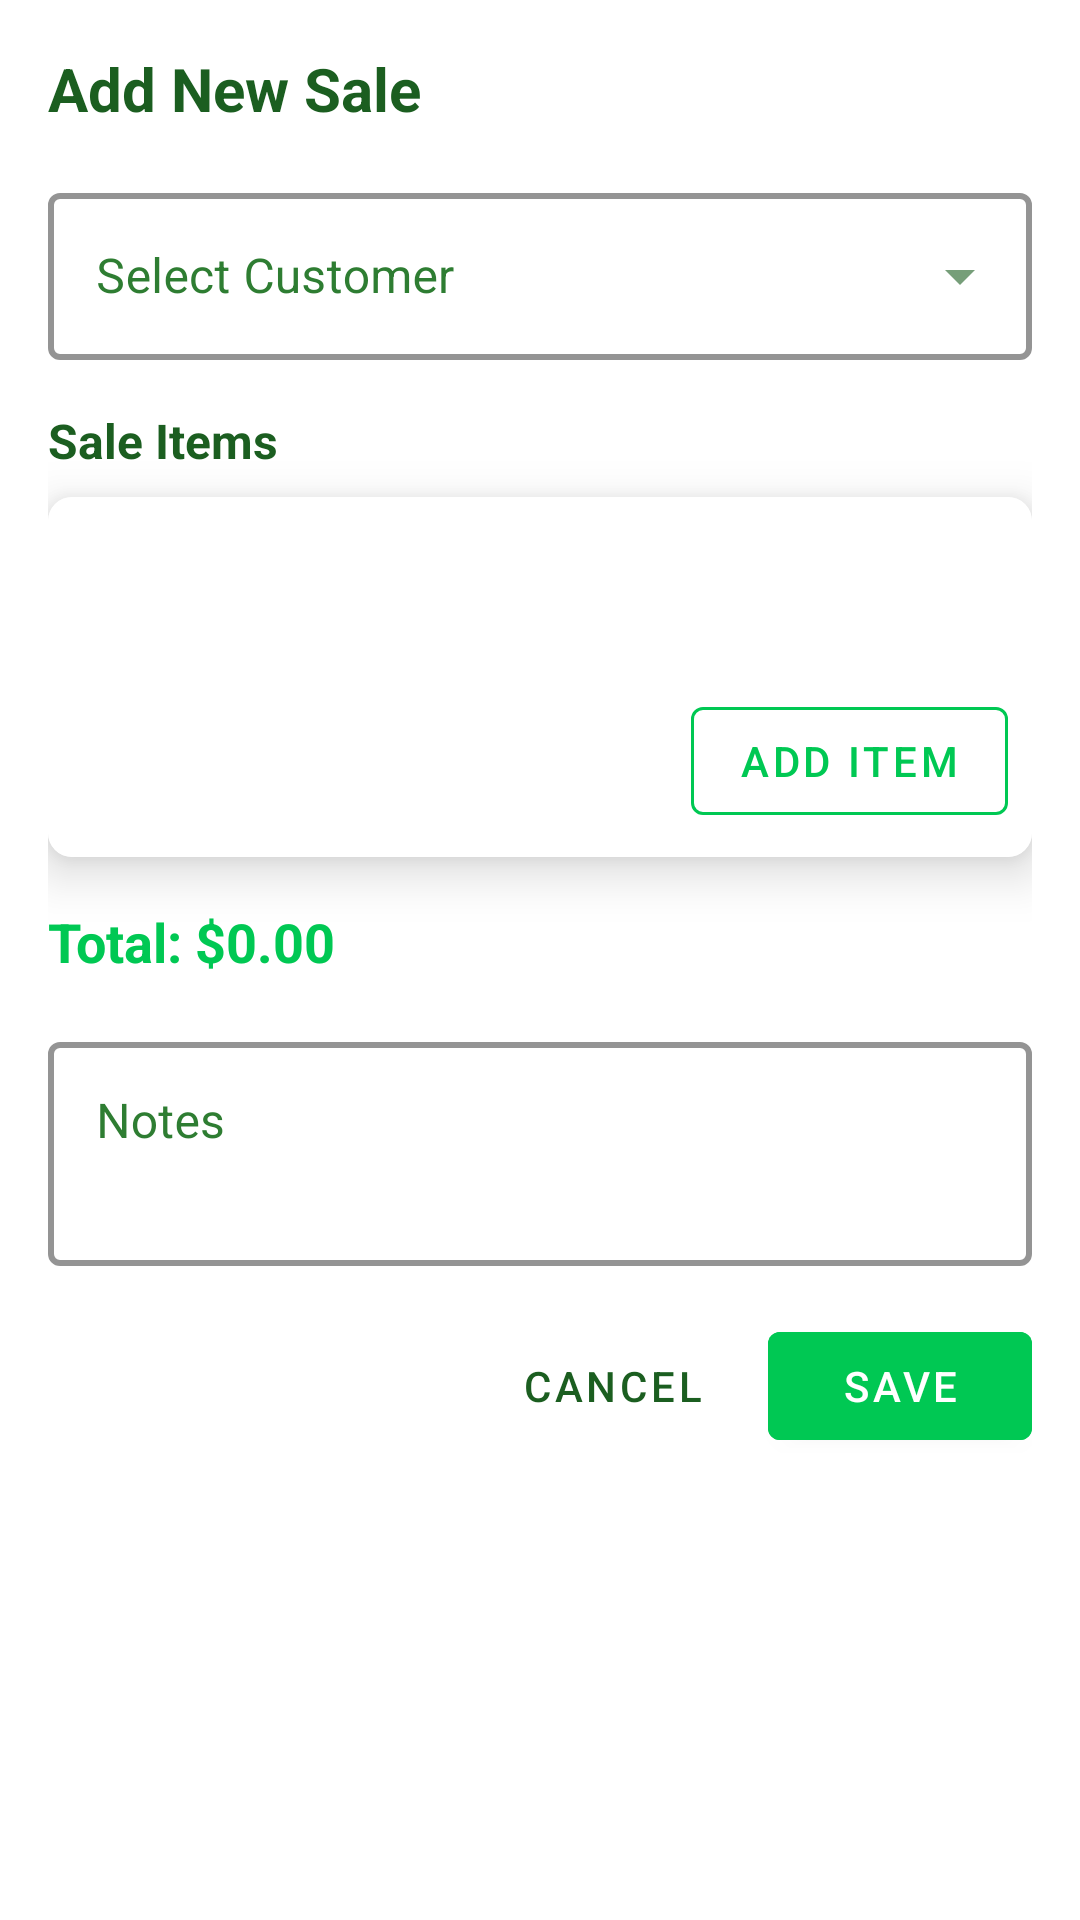

Layout XML and referenced resources for this Android screen:
<!-- AndroidManifest.xml: application theme Theme.EmperorChess -->
<!-- res/layout/dialog_add_sale.xml -->
<?xml version="1.0" encoding="utf-8"?>
<LinearLayout xmlns:android="http://schemas.android.com/apk/res/android"
    xmlns:app="http://schemas.android.com/apk/res-auto"
    android:layout_width="match_parent"
    android:layout_height="wrap_content"
    android:orientation="vertical"
    android:padding="16dp"
    android:minWidth="320dp"
    android:layout_marginStart="24dp"
    android:layout_marginEnd="24dp"
    android:background="@android:color/white">

    <TextView
        android:id="@+id/dialogTitle"
        android:layout_width="wrap_content"
        android:layout_height="wrap_content"
        android:text="Add New Sale"
        android:textSize="20sp"
        android:textStyle="bold"
        android:textColor="@color/emperor_text"
        android:layout_marginBottom="16dp" />

    <com.google.android.material.textfield.TextInputLayout
        android:id="@+id/customerLayout"
        style="@style/Widget.MaterialComponents.TextInputLayout.OutlinedBox.ExposedDropdownMenu"
        android:layout_width="match_parent"
        android:layout_height="wrap_content"
        android:layout_marginBottom="16dp"
        android:hint="Select Customer"
        app:hintEnabled="true"
        app:hintAnimationEnabled="true"
        app:boxStrokeWidth="2dp"
        app:boxStrokeColor="@color/emperor_accent"
        app:hintTextColor="@color/emperor_accent"
        android:textColorHint="@color/emperor_text_secondary">

        <AutoCompleteTextView
            android:id="@+id/spinnerCustomer"
            android:layout_width="match_parent"
            android:layout_height="wrap_content"
            android:inputType="none"
            android:textColor="@color/emperor_text"
            android:textSize="16sp" />
    </com.google.android.material.textfield.TextInputLayout>

    <TextView
        android:layout_width="wrap_content"
        android:layout_height="wrap_content"
        android:text="Sale Items"
        android:textSize="16sp"
        android:textColor="@color/emperor_text"
        android:textStyle="bold"
        android:layout_marginBottom="8dp" />

    <androidx.cardview.widget.CardView
        android:layout_width="match_parent"
        android:layout_height="wrap_content"
        android:layout_marginBottom="16dp"
        app:cardCornerRadius="8dp"
        app:cardElevation="10dp">

        <LinearLayout
            android:layout_width="match_parent"
            android:layout_height="wrap_content"
            android:orientation="vertical"
            android:background="@color/background"
            android:padding="8dp">

            <androidx.recyclerview.widget.RecyclerView
                android:id="@+id/rvItems"
                android:layout_width="match_parent"
                android:layout_height="wrap_content"
                android:minHeight="48dp" />

            <com.google.android.material.button.MaterialButton
                android:id="@+id/btnAddItem"
                android:layout_width="wrap_content"
                android:layout_height="wrap_content"
                android:text="Add Item"
                android:textColor="@color/emperor_accent"
                style="@style/Widget.MaterialComponents.Button.OutlinedButton"
                app:strokeColor="@color/emperor_accent"
                android:layout_gravity="end"
                android:layout_marginTop="8dp" />
        </LinearLayout>
    </androidx.cardview.widget.CardView>

    <TextView
        android:id="@+id/tvTotal"
        android:layout_width="wrap_content"
        android:layout_height="wrap_content"
        android:text="Total: $0.00"
        android:textSize="18sp"
        android:textStyle="bold"
        android:textColor="@color/emperor_accent"
        android:layout_marginBottom="16dp" />

    <com.google.android.material.textfield.TextInputLayout
        android:id="@+id/notesLayout"
        style="@style/Widget.MaterialComponents.TextInputLayout.OutlinedBox"
        android:layout_width="match_parent"
        android:layout_height="wrap_content"
        android:layout_marginBottom="16dp"
        android:hint="Notes"
        app:hintEnabled="true"
        app:hintAnimationEnabled="true"
        app:boxStrokeWidth="2dp"
        app:boxStrokeColor="@color/emperor_accent"
        app:hintTextColor="@color/emperor_accent"
        android:textColorHint="@color/emperor_text_secondary">

        <com.google.android.material.textfield.TextInputEditText
            android:id="@+id/etNotes"
            android:layout_width="match_parent"
            android:layout_height="wrap_content"
            android:inputType="textMultiLine"
            android:minLines="2"
            android:gravity="top"
            android:textColor="@color/emperor_text"
            android:textSize="16sp" />
    </com.google.android.material.textfield.TextInputLayout>

    <LinearLayout
        android:layout_width="match_parent"
        android:layout_height="wrap_content"
        android:orientation="horizontal"
        android:gravity="end">

        <com.google.android.material.button.MaterialButton
            android:id="@+id/btnCancel"
            android:layout_width="wrap_content"
            android:layout_height="wrap_content"
            android:text="Cancel"
            android:textColor="@color/emperor_text"
            style="@style/Widget.MaterialComponents.Button.TextButton"
            android:layout_marginEnd="8dp" />

        <com.google.android.material.button.MaterialButton
            android:id="@+id/btnSave"
            android:layout_width="wrap_content"
            android:layout_height="wrap_content"
            android:text="Save"
            android:textColor="@android:color/white"
            android:backgroundTint="@color/emperor_accent" />
    </LinearLayout>
</LinearLayout>
<!-- resources referenced by this layout -->
<resources>
  <color name="background">@android:color/white</color>
  <color name="emperor_accent">#00C853</color>
  <color name="emperor_text">#1B5E20</color>
  <color name="emperor_text_secondary">#2E7D32</color>
  <style name="Theme.EmperorChess" parent="Theme.MaterialComponents.Light.DarkActionBar">
          
          <item name="colorPrimary">@color/emperor_primary</item>
          <item name="colorPrimaryVariant">@color/emperor_primary_dark</item>
          <item name="colorOnPrimary">@color/emperor_background</item>
          
          
          <item name="colorSecondary">@color/emperor_accent</item>
          <item name="colorSecondaryVariant">@color/emperor_accent_dark</item>
          <item name="colorOnSecondary">@color/emperor_background</item>
          
          
          <item name="android:statusBarColor">@color/emperor_primary_dark</item>
          
          
          <item name="android:colorBackground">@color/emperor_background</item>
          <item name="colorSurface">@color/emperor_surface</item>
          <item name="colorOnSurface">@color/emperor_text</item>
          
          
          <item name="colorError">@color/emperor_error</item>
          <item name="colorOnError">@color/emperor_background</item>
          
          
          <item name="android:textColorPrimary">@color/emperor_text</item>
          <item name="android:textColorSecondary">@color/emperor_text_secondary</item>
          <item name="android:textColorHint">@color/emperor_text_disabled</item>
          
          <item name="materialCalendarTheme">@style/ThemeOverlay.MaterialComponents.MaterialCalendar</item>
      </style>
  <color name="emperor_primary">#4CAF50</color>
  <color name="emperor_primary_dark">#388E3C</color>
  <color name="emperor_background">#FFFFFF</color>
  <color name="emperor_accent_dark">#009624</color>
  <color name="emperor_surface">#F1F8E9</color>
  <color name="emperor_error">#DD2C00</color>
  <color name="emperor_text_disabled">#A5D6A7</color>
</resources>
